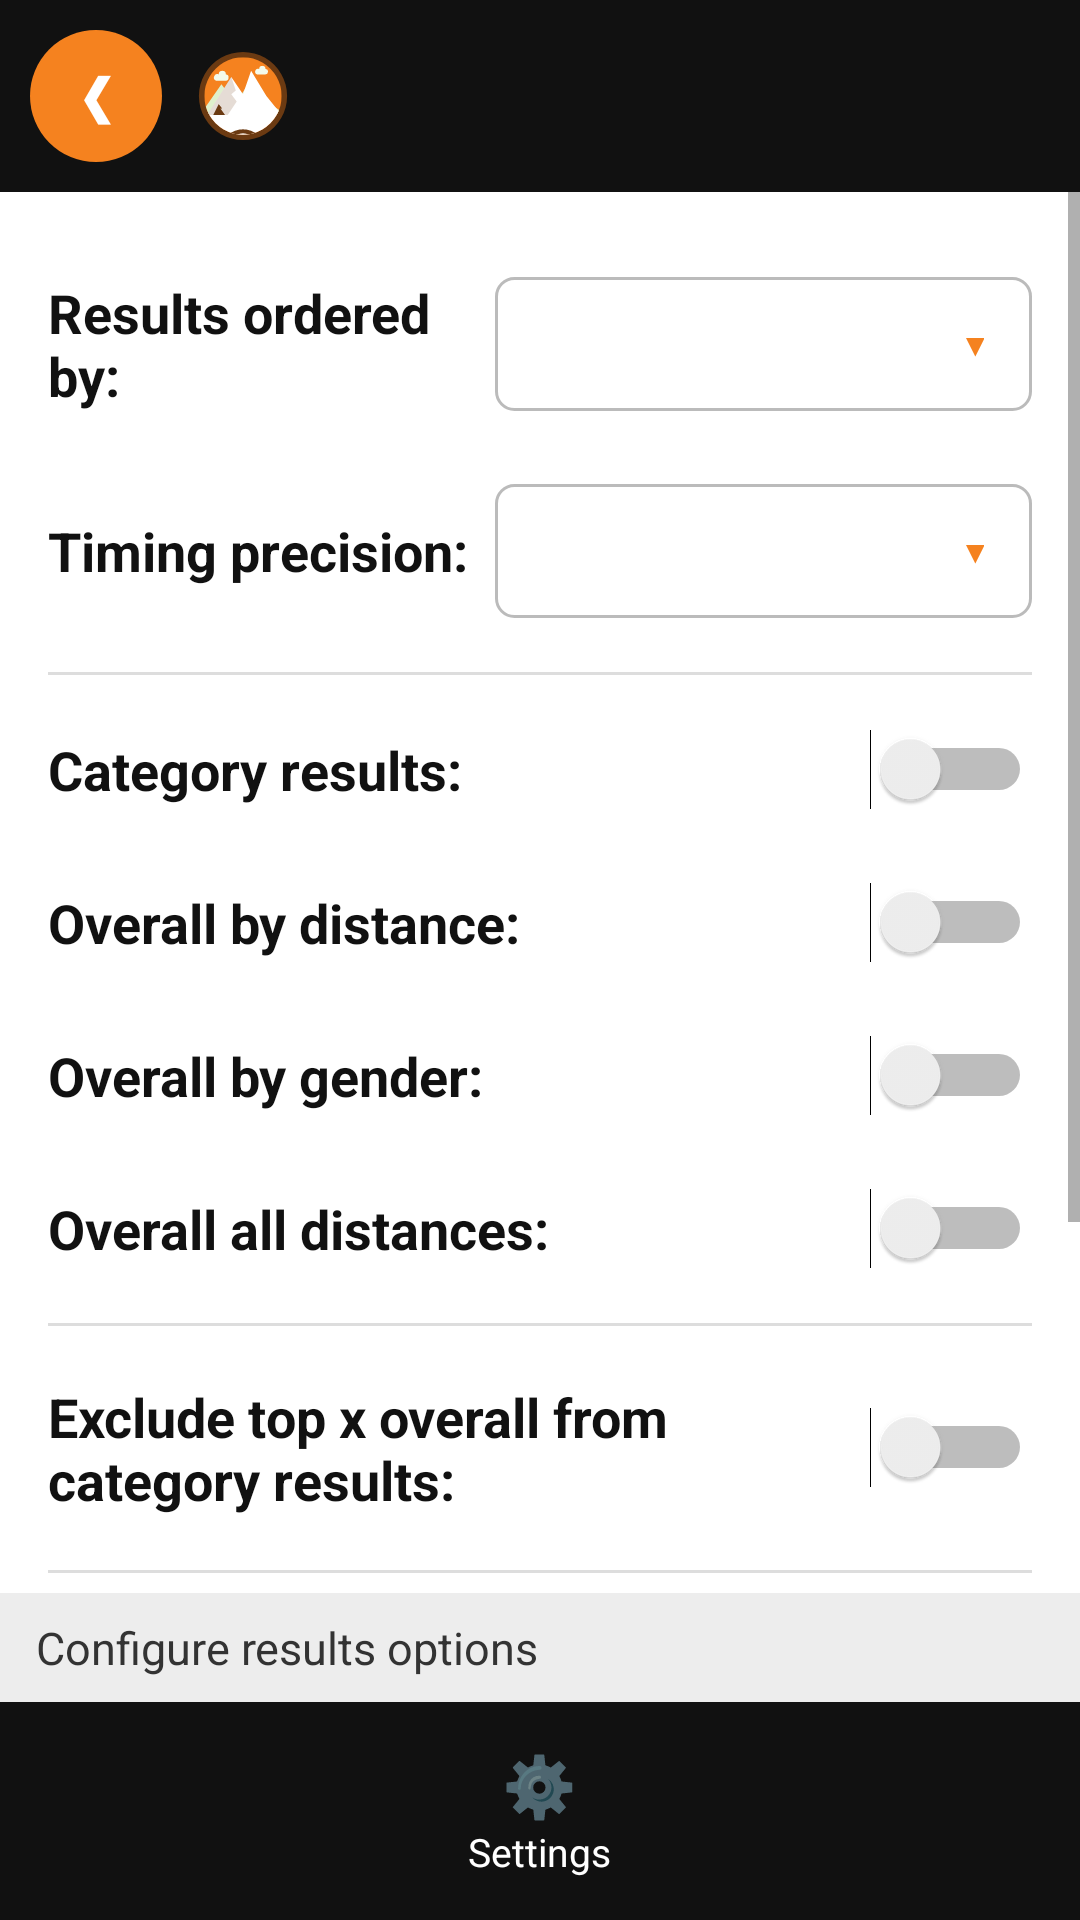

Produce the Android XML layout that renders to this screen, including the resource entries it uses.
<!-- AndroidManifest.xml: activity theme android:Theme.Material.Light.NoActionBar -->
<!-- res/layout/activity_results_options.xml -->
<?xml version="1.0" encoding="utf-8"?>
<LinearLayout xmlns:android="http://schemas.android.com/apk/res/android"
    android:layout_width="match_parent"
    android:layout_height="match_parent"
    android:background="@color/surface"
    android:orientation="vertical">

    <include layout="@layout/header_flow" />

    <ScrollView
        android:layout_width="match_parent"
        android:layout_height="0dp"
        android:layout_weight="1">

        <LinearLayout
            android:layout_width="match_parent"
            android:layout_height="wrap_content"
            android:orientation="vertical"
            android:padding="16dp">

            <LinearLayout style="@style/ChipRow">
                <TextView style="@style/ChipLabel" android:text="@string/results_ordered_by" />
                <LinearLayout
                    android:id="@+id/orderBox"
                    android:layout_width="0dp"
                    android:layout_height="wrap_content"
                    android:layout_weight="1.2"
                    android:background="@drawable/bg_box"
                    android:gravity="center_vertical"
                    android:orientation="horizontal"
                    android:padding="10dp">
                    <TextView
                        android:id="@+id/orderValue"
                        android:layout_width="0dp"
                        android:layout_height="wrap_content"
                        android:layout_weight="1"
                        android:textColor="@color/text_primary"
                        android:textSize="17sp" />
                    <TextView
                        android:layout_width="wrap_content"
                        android:layout_height="wrap_content"
                        android:paddingHorizontal="6dp"
                        android:text="▾"
                        android:textColor="@color/velogrip_green"
                        android:textSize="18sp"
                        android:textStyle="bold" />
                </LinearLayout>
            </LinearLayout>

            <LinearLayout style="@style/ChipRow">
                <TextView style="@style/ChipLabel" android:text="@string/timing_precision" />
                <LinearLayout
                    android:id="@+id/precisionBox"
                    android:layout_width="0dp"
                    android:layout_height="wrap_content"
                    android:layout_weight="1.2"
                    android:background="@drawable/bg_box"
                    android:gravity="center_vertical"
                    android:orientation="horizontal"
                    android:padding="10dp">
                    <TextView
                        android:id="@+id/precisionValue"
                        android:layout_width="0dp"
                        android:layout_height="wrap_content"
                        android:layout_weight="1"
                        android:textColor="@color/text_primary"
                        android:textSize="17sp" />
                    <TextView
                        android:layout_width="wrap_content"
                        android:layout_height="wrap_content"
                        android:paddingHorizontal="6dp"
                        android:text="▾"
                        android:textColor="@color/velogrip_green"
                        android:textSize="18sp"
                        android:textStyle="bold" />
                </LinearLayout>
            </LinearLayout>

            <View android:layout_width="match_parent" android:layout_height="1dp"
                android:layout_marginVertical="6dp" android:background="@color/menu_divider" />

            <LinearLayout style="@style/ChipRow">
                <TextView style="@style/ChipLabel" android:text="@string/category_results" />
                <Switch android:id="@+id/swCategory" style="@style/RacerSwitch" />
            </LinearLayout>

            <LinearLayout style="@style/ChipRow">
                <TextView style="@style/ChipLabel" android:text="@string/overall_by_distance" />
                <Switch android:id="@+id/swByDistance" style="@style/RacerSwitch" />
            </LinearLayout>

            <LinearLayout style="@style/ChipRow">
                <TextView style="@style/ChipLabel" android:text="@string/overall_by_gender" />
                <Switch android:id="@+id/swByGender" style="@style/RacerSwitch" />
            </LinearLayout>

            <LinearLayout style="@style/ChipRow">
                <TextView style="@style/ChipLabel" android:text="@string/overall_all_distances" />
                <Switch android:id="@+id/swAllDistances" style="@style/RacerSwitch" />
            </LinearLayout>

            <View android:layout_width="match_parent" android:layout_height="1dp"
                android:layout_marginVertical="6dp" android:background="@color/menu_divider" />

            <LinearLayout style="@style/ChipRow">
                <TextView style="@style/ChipLabel" android:text="@string/exclude_top_x" />
                <Switch android:id="@+id/swExcludeTop" style="@style/RacerSwitch" />
            </LinearLayout>

            <View android:layout_width="match_parent" android:layout_height="1dp"
                android:layout_marginVertical="6dp" android:background="@color/menu_divider" />

            <LinearLayout style="@style/ChipRow">
                <TextView style="@style/ChipLabel" android:text="@string/team_scoring" />
                <Switch android:id="@+id/swTeamScoring" style="@style/RacerSwitch" />
            </LinearLayout>

            <LinearLayout style="@style/ChipRow">
                <TextView style="@style/ChipLabel" android:text="@string/penalties" />
                <Switch android:id="@+id/swPenalties" style="@style/RacerSwitch" />
            </LinearLayout>

            <LinearLayout style="@style/ChipRow">
                <TextView style="@style/ChipLabel" android:text="@string/handicaps" />
                <Switch android:id="@+id/swHandicaps" style="@style/RacerSwitch" />
            </LinearLayout>
        </LinearLayout>
    </ScrollView>

    <TextView
        android:layout_width="match_parent"
        android:layout_height="wrap_content"
        android:background="@color/menu_section_bg"
        android:paddingHorizontal="12dp"
        android:paddingVertical="8dp"
        android:text="@string/results_options_hint"
        android:textColor="@color/text_secondary"
        android:textSize="15sp" />

    <include layout="@layout/bottom_bar" />
</LinearLayout>
<!-- res/layout/header_flow.xml (included above) -->
<?xml version="1.0" encoding="utf-8"?>
<LinearLayout xmlns:android="http://schemas.android.com/apk/res/android"
    android:layout_width="match_parent"
    android:layout_height="wrap_content"
    android:background="@color/nav_bar_bg"
    android:gravity="center_vertical"
    android:orientation="horizontal"
    android:padding="10dp">

    <TextView
        android:id="@+id/backButton"
        android:layout_width="44dp"
        android:layout_height="44dp"
        android:background="@drawable/bg_circle_green"
        android:contentDescription="@string/back"
        android:gravity="center"
        android:text="❮"
        android:textColor="#FFFFFF"
        android:textSize="18sp"
        android:textStyle="bold" />

    <ImageView
        android:layout_width="30dp"
        android:layout_height="30dp"
        android:layout_marginStart="12dp"
        android:contentDescription="@string/app_name"
        android:src="@drawable/logo_velogrip" />

    <TextView
        android:id="@+id/headerTitle"
        android:layout_width="0dp"
        android:layout_height="wrap_content"
        android:layout_marginStart="8dp"
        android:layout_weight="1"
        android:textColor="#FFFFFF"
        android:textSize="20sp"
        android:textStyle="bold" />

    <TextView
        android:id="@+id/nextButton"
        android:layout_width="44dp"
        android:layout_height="44dp"
        android:background="@drawable/bg_circle_green"
        android:contentDescription="@string/next"
        android:gravity="center"
        android:text="❯"
        android:textColor="#FFFFFF"
        android:textSize="18sp"
        android:textStyle="bold"
        android:visibility="gone" />
</LinearLayout>
<!-- res/layout/bottom_bar.xml (included above) -->
<?xml version="1.0" encoding="utf-8"?>
<LinearLayout xmlns:android="http://schemas.android.com/apk/res/android"
    android:layout_width="match_parent"
    android:layout_height="wrap_content"
    android:background="@color/nav_bar_bg"
    android:orientation="horizontal"
    android:paddingVertical="8dp">

    <LinearLayout
        android:id="@+id/navSettings"
        android:layout_width="0dp"
        android:layout_height="wrap_content"
        android:layout_weight="1"
        android:background="?android:attr/selectableItemBackground"
        android:gravity="center_horizontal"
        android:orientation="vertical"
        android:padding="6dp">
        <TextView android:layout_width="wrap_content" android:layout_height="wrap_content"
            android:text="⚙️" android:textSize="20sp" />
        <TextView android:layout_width="wrap_content" android:layout_height="wrap_content"
            android:text="@string/settings_title" android:textColor="#FFFFFF" android:textSize="13sp" />
    </LinearLayout>
</LinearLayout>
<!-- resources referenced by this layout -->
<resources>
  <color name="menu_divider">#DDDDDD</color>
  <color name="menu_section_bg">#EDEDED</color>
  <color name="nav_bar_bg">#111111</color>
  <color name="surface">#FFFFFF</color>
  <color name="text_primary">#111111</color>
  <color name="text_secondary">#333333</color>
  <color name="velogrip_green">#F5821F</color>
  <!-- drawable bg_box (drawable) -->
  <?xml version="1.0" encoding="utf-8"?>
  <shape xmlns:android="http://schemas.android.com/apk/res/android" android:shape="rectangle">
      <solid android:color="#FFFFFF" />
      <stroke android:width="1dp" android:color="#BBBBBB" />
      <corners android:radius="6dp" />
  </shape>
  <!-- drawable bg_circle_green (drawable) -->
  <?xml version="1.0" encoding="utf-8"?>
  <shape xmlns:android="http://schemas.android.com/apk/res/android" android:shape="oval">
      <solid android:color="@color/velogrip_green" />
  </shape>
  <string name="app_name">VeloGrip RFID</string>
  <string name="back">Back</string>
  <string name="category_results">Category results:</string>
  <string name="exclude_top_x">Exclude top x overall from category results:</string>
  <string name="handicaps">Handicaps:</string>
  <string name="next">Next</string>
  <string name="overall_all_distances">Overall all distances:</string>
  <string name="overall_by_distance">Overall by distance:</string>
  <string name="overall_by_gender">Overall by gender:</string>
  <string name="penalties">Penalties:</string>
  <string name="results_options_hint">Configure results options</string>
  <string name="results_ordered_by">Results ordered by:</string>
  <string name="settings_title">Settings</string>
  <string name="team_scoring">Team scoring:</string>
  <string name="timing_precision">Timing precision:</string>
  <style name="ChipLabel">
          <item name="android:layout_width">0dp</item>
          <item name="android:layout_height">wrap_content</item>
          <item name="android:layout_weight">1</item>
          <item name="android:textColor">@color/text_primary</item>
          <item name="android:textSize">18sp</item>
          <item name="android:textStyle">bold</item>
      </style>
  <style name="ChipRow">
          <item name="android:layout_width">match_parent</item>
          <item name="android:layout_height">wrap_content</item>
          <item name="android:orientation">horizontal</item>
          <item name="android:gravity">center_vertical</item>
          <item name="android:paddingTop">12dp</item>
          <item name="android:paddingBottom">12dp</item>
      </style>
  <style name="RacerSwitch">
          <item name="android:layout_width">wrap_content</item>
          <item name="android:layout_height">wrap_content</item>
      </style>
  <color name="velogrip_dark">#6B3A12</color>
</resources>
